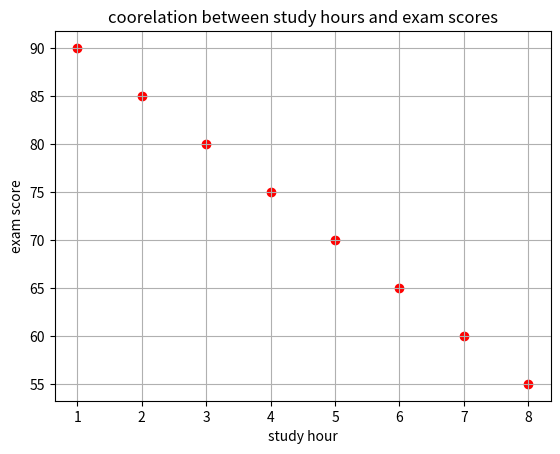

The matplotlib source for this figure:
# -*- coding: utf-8 -*-
"""
Created on Tue Aug 18 07:39:00 2026

@author: Admin
"""

import numpy as np
import matplotlib.pyplot as plt
x=np.array([*range(1,9)])
y=np.arange(90,50,-5)
plt.scatter(x,y,color='red')    
plt.title('coorelation between study hours and exam scores')
plt.xlabel('study hour')
plt.ylabel('exam score')
plt.grid(True)
